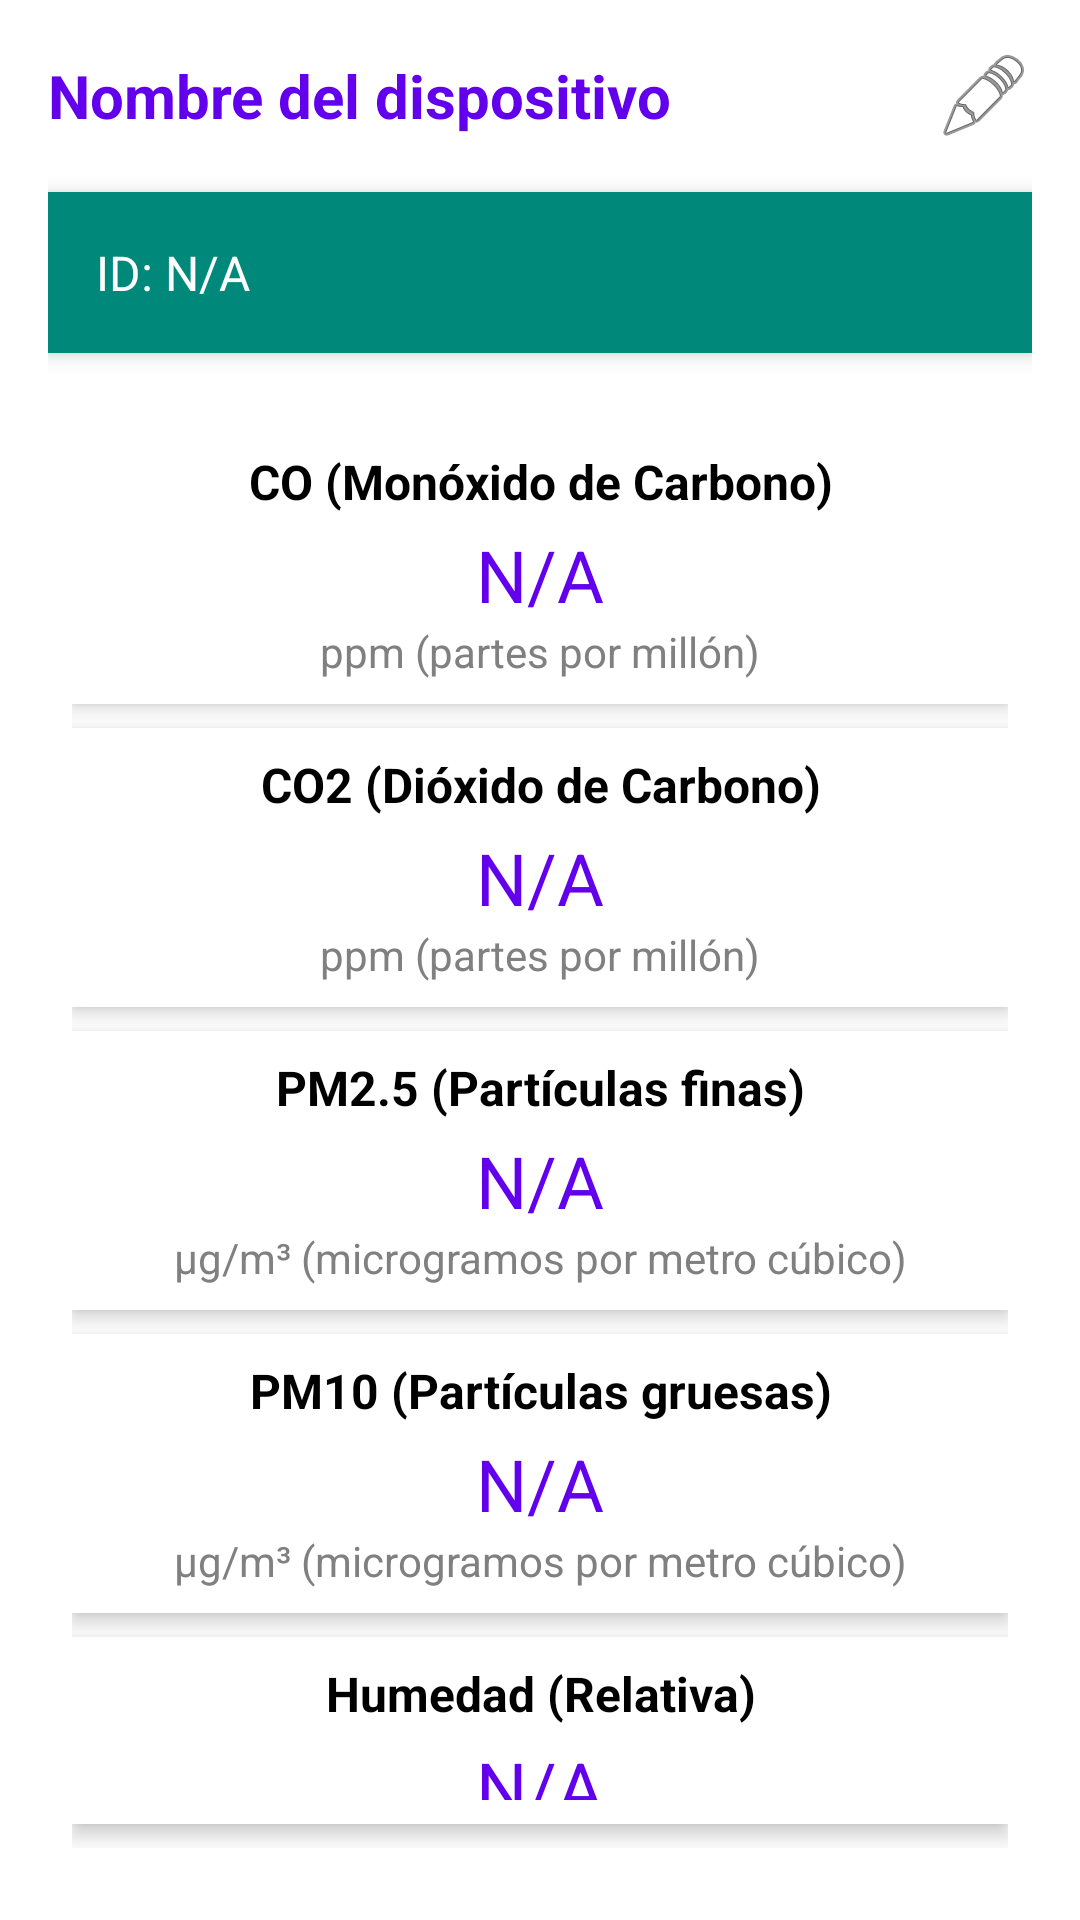

Write the Android layout XML for this screen, with the resource values it uses.
<!-- AndroidManifest.xml: application theme Theme.EcoAsh -->
<!-- res/layout/client_view_device_card.xml -->
<?xml version="1.0" encoding="utf-8"?>
<LinearLayout
    xmlns:android="http://schemas.android.com/apk/res/android"
    android:layout_width="match_parent"
    android:layout_height="wrap_content"
    android:orientation="vertical"
    android:padding="16dp"
    android:background="@color/white"
    android:elevation="8dp"
    android:layout_margin="8dp">

    
    <LinearLayout
        android:layout_width="match_parent"
        android:layout_height="wrap_content"
        android:orientation="horizontal"
        android:gravity="center_vertical"
        android:paddingBottom="16dp">

        <TextView
            android:id="@+id/deviceName"
            android:layout_width="0dp"
            android:layout_height="wrap_content"
            android:layout_weight="1"
            android:text="Nombre del dispositivo"
            android:textSize="20sp"
            android:textStyle="bold"
            android:textColor="@color/primary" />

        <ImageButton
            android:id="@+id/editNameButton"
            android:layout_width="wrap_content"
            android:layout_height="wrap_content"
            android:src="@android:drawable/ic_menu_edit"
            android:background="@null"
            android:contentDescription="Editar nombre" />
    </LinearLayout>

    
    <LinearLayout
        android:layout_width="match_parent"
        android:layout_height="wrap_content"
        android:orientation="horizontal"
        android:background="@color/teal_700"
        android:padding="8dp"
        android:layout_marginBottom="16dp"
        android:gravity="center_vertical"
        android:elevation="4dp">

        <TextView
            android:id="@+id/deviceId"
            android:layout_width="0dp"
            android:layout_height="wrap_content"
            android:layout_weight="1"
            android:text="ID: N/A"
            android:textSize="16sp"
            android:textColor="@color/white"
            android:padding="8dp" />

        <ImageButton
            android:id="@+id/copyIdButton"
            android:layout_width="wrap_content"
            android:layout_height="wrap_content"
            android:src="@drawable/ic_copy"
            android:background="@null"
            android:contentDescription="Copiar ID" />
    </LinearLayout>

    
    <LinearLayout
        android:layout_width="match_parent"
        android:layout_height="wrap_content"
        android:orientation="vertical"
        android:padding="8dp">

        
        <LinearLayout
            android:layout_width="match_parent"
            android:layout_height="wrap_content"
            android:orientation="vertical"
            android:padding="8dp"
            android:background="@color/white"
            android:layout_marginBottom="8dp"
            android:elevation="4dp">

            <TextView
                android:layout_width="match_parent"
                android:layout_height="wrap_content"
                android:text="CO (Monóxido de Carbono)"
                android:textSize="16sp"
                android:textStyle="bold"
                android:gravity="center"
                android:textColor="@color/black" />

            <TextView
                android:id="@+id/deviceCO"
                android:layout_width="match_parent"
                android:layout_height="wrap_content"
                android:text="N/A"
                android:textSize="24sp"
                android:gravity="center"
                android:textColor="@color/primary"
                android:paddingTop="4dp" />

            <TextView
                android:layout_width="match_parent"
                android:layout_height="wrap_content"
                android:text="ppm (partes por millón)"
                android:textSize="14sp"
                android:gravity="center"
                android:textColor="@color/gray" />
        </LinearLayout>

        
        <LinearLayout
            android:layout_width="match_parent"
            android:layout_height="wrap_content"
            android:orientation="vertical"
            android:padding="8dp"
            android:background="@color/white"
            android:layout_marginBottom="8dp"
            android:elevation="4dp">

            <TextView
                android:layout_width="match_parent"
                android:layout_height="wrap_content"
                android:text="CO2 (Dióxido de Carbono)"
                android:textSize="16sp"
                android:textStyle="bold"
                android:gravity="center"
                android:textColor="@color/black" />

            <TextView
                android:id="@+id/deviceCO2"
                android:layout_width="match_parent"
                android:layout_height="wrap_content"
                android:text="N/A"
                android:textSize="24sp"
                android:gravity="center"
                android:textColor="@color/primary"
                android:paddingTop="4dp" />

            <TextView
                android:layout_width="match_parent"
                android:layout_height="wrap_content"
                android:text="ppm (partes por millón)"
                android:textSize="14sp"
                android:gravity="center"
                android:textColor="@color/gray" />
        </LinearLayout>

        
        <LinearLayout
            android:layout_width="match_parent"
            android:layout_height="wrap_content"
            android:orientation="vertical"
            android:padding="8dp"
            android:background="@color/white"
            android:layout_marginBottom="8dp"
            android:elevation="4dp">

            <TextView
                android:layout_width="match_parent"
                android:layout_height="wrap_content"
                android:text="PM2.5 (Partículas finas)"
                android:textSize="16sp"
                android:textStyle="bold"
                android:gravity="center"
                android:textColor="@color/black" />

            <TextView
                android:id="@+id/devicePM25"
                android:layout_width="match_parent"
                android:layout_height="wrap_content"
                android:text="N/A"
                android:textSize="24sp"
                android:gravity="center"
                android:textColor="@color/primary"
                android:paddingTop="4dp" />

            <TextView
                android:layout_width="match_parent"
                android:layout_height="wrap_content"
                android:text="µg/m³ (microgramos por metro cúbico)"
                android:textSize="14sp"
                android:gravity="center"
                android:textColor="@color/gray" />
        </LinearLayout>

        
        <LinearLayout
            android:layout_width="match_parent"
            android:layout_height="wrap_content"
            android:orientation="vertical"
            android:padding="8dp"
            android:background="@color/white"
            android:layout_marginBottom="8dp"
            android:elevation="4dp">

            <TextView
                android:layout_width="match_parent"
                android:layout_height="wrap_content"
                android:text="PM10 (Partículas gruesas)"
                android:textSize="16sp"
                android:textStyle="bold"
                android:gravity="center"
                android:textColor="@color/black" />

            <TextView
                android:id="@+id/devicePM10"
                android:layout_width="match_parent"
                android:layout_height="wrap_content"
                android:text="N/A"
                android:textSize="24sp"
                android:gravity="center"
                android:textColor="@color/primary"
                android:paddingTop="4dp" />

            <TextView
                android:layout_width="match_parent"
                android:layout_height="wrap_content"
                android:text="µg/m³ (microgramos por metro cúbico)"
                android:textSize="14sp"
                android:gravity="center"
                android:textColor="@color/gray" />
        </LinearLayout>

        
        <LinearLayout
            android:layout_width="match_parent"
            android:layout_height="wrap_content"
            android:orientation="vertical"
            android:padding="8dp"
            android:background="@color/white"
            android:layout_marginBottom="8dp"
            android:elevation="4dp">

            <TextView
                android:layout_width="match_parent"
                android:layout_height="wrap_content"
                android:text="Humedad (Relativa)"
                android:textSize="16sp"
                android:textStyle="bold"
                android:gravity="center"
                android:textColor="@color/black" />

            <TextView
                android:id="@+id/deviceHumidity"
                android:layout_width="match_parent"
                android:layout_height="wrap_content"
                android:text="N/A"
                android:textSize="24sp"
                android:gravity="center"
                android:textColor="@color/primary"
                android:paddingTop="4dp" />

            <TextView
                android:layout_width="match_parent"
                android:layout_height="wrap_content"
                android:text="%(porcentaje)"
                android:textSize="14sp"
                android:gravity="center"
                android:textColor="@color/gray" />
        </LinearLayout>

        
        <LinearLayout
            android:layout_width="match_parent"
            android:layout_height="wrap_content"
            android:orientation="vertical"
            android:padding="8dp"
            android:background="@color/white"
            android:layout_marginBottom="8dp"
            android:elevation="4dp">

            <TextView
                android:layout_width="match_parent"
                android:layout_height="wrap_content"
                android:text="Temperatura"
                android:textSize="16sp"
                android:textStyle="bold"
                android:gravity="center"
                android:textColor="@color/black" />

            <TextView
                android:id="@+id/deviceTemperature"
                android:layout_width="match_parent"
                android:layout_height="wrap_content"
                android:text="N/A"
                android:textSize="24sp"
                android:gravity="center"
                android:textColor="@color/primary"
                android:paddingTop="4dp" />

            <TextView
                android:layout_width="match_parent"
                android:layout_height="wrap_content"
                android:text=""
                android:textSize="14sp"
                android:gravity="center"
                android:textColor="@color/gray" />
        </LinearLayout>
    </LinearLayout>
</LinearLayout>
<!-- resources referenced by this layout -->
<resources>
  <color name="black">#000000</color>
  <color name="gray">#808080</color>
  <color name="primary">#6200EE</color>
  <color name="teal_700">#00897B</color>
  <color name="white">#FFFFFF</color>
  <style name="Theme.EcoAsh" parent="Base.Theme.EcoAsh" />
  <style name="Base.Theme.EcoAsh" parent="Theme.Material3.DayNight.NoActionBar">
          
          
      </style>
</resources>
